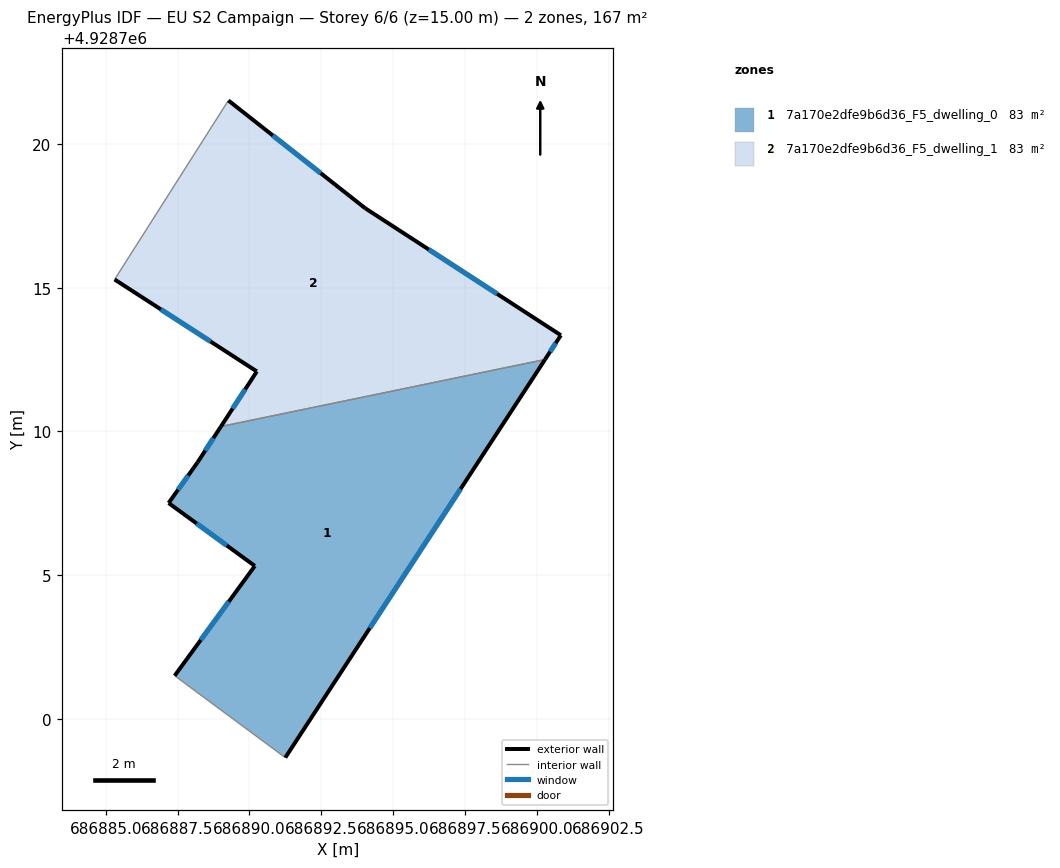
=== STOREY PLAN SPEC (per zone: floor XY polygon, exterior-wall plan segments, windows/doors) ===
zone 1: 7a170e2dfe9b6d36_F5_dwelling_0  (83.5 m²)
  floor: (686891.25, 4928698.65) (686900.29, 4928712.50) (686889.01, 4928710.17) (686888.20, 4928708.93) (686887.19, 4928707.51) (686890.19, 4928705.32) (686887.40, 4928701.50)
  exterior wall: (686890.19, 4928705.32) – (686887.19, 4928707.51)  [3.7 m]
    window: (686889.21, 4928706.03) – (686888.16, 4928706.80)  [1.4 m²]
  exterior wall: (686887.19, 4928707.51) – (686888.20, 4928708.93)  [1.7 m]
    window: (686887.52, 4928707.97) – (686887.87, 4928708.47)  [0.6 m²]
  exterior wall: (686888.20, 4928708.93) – (686889.01, 4928710.17)  [1.5 m]
    window: (686888.46, 4928709.33) – (686888.74, 4928709.77)  [0.5 m²]
  exterior wall: (686900.29, 4928712.50) – (686891.25, 4928698.65)  [16.5 m]
    window: (686897.35, 4928708.00) – (686894.19, 4928703.15)  [6.1 m²]
  exterior wall: (686887.40, 4928701.50) – (686890.19, 4928705.32)  [4.7 m]
    window: (686888.30, 4928702.74) – (686889.28, 4928704.08)  [1.7 m²]
  interior walls: 2
zone 2: 7a170e2dfe9b6d36_F5_dwelling_1  (83.5 m²)
  floor: (686900.29, 4928712.50) (686900.84, 4928713.35) (686894.03, 4928717.77) (686889.27, 4928721.52) (686885.31, 4928715.29) (686890.26, 4928712.09) (686889.01, 4928710.17)
  exterior wall: (686889.01, 4928710.17) – (686890.26, 4928712.09)  [2.3 m]
    window: (686889.41, 4928710.80) – (686889.85, 4928711.46)  [0.8 m²]
  exterior wall: (686890.26, 4928712.09) – (686885.31, 4928715.29)  [5.9 m]
    window: (686888.65, 4928713.13) – (686886.92, 4928714.25)  [2.2 m²]
  exterior wall: (686889.27, 4928721.52) – (686894.03, 4928717.77)  [6.1 m]
    window: (686890.81, 4928720.30) – (686892.48, 4928718.99)  [2.2 m²]
  exterior wall: (686894.03, 4928717.77) – (686900.84, 4928713.35)  [8.1 m]
    window: (686896.24, 4928716.33) – (686898.62, 4928714.79)  [3.0 m²]
  exterior wall: (686900.84, 4928713.35) – (686900.29, 4928712.50)  [1.0 m]
    window: (686900.66, 4928713.07) – (686900.47, 4928712.78)  [0.4 m²]
  interior walls: 2

=== DERIVED (storey summary) ===
Building: EU S2 Campaign
Storey: 6 of 6  (floor level z = 15.00 m)
Storey gross floor area: 167.0 m²
Zones on this storey: 2
  - 7a170e2dfe9b6d36_F5_dwelling_0: floor 83.5 m²; exterior wall 28.2 m (84.6 m²); 5 window(s) 10.3 m²; WWR 12.2%
  - 7a170e2dfe9b6d36_F5_dwelling_1: floor 83.5 m²; exterior wall 23.4 m (70.1 m²); 5 window(s) 8.6 m²; WWR 12.2%
Zone adjacency (shared interzone walls):
  - 7a170e2dfe9b6d36_F5_dwelling_0 ↔ 7a170e2dfe9b6d36_F5_dwelling_1